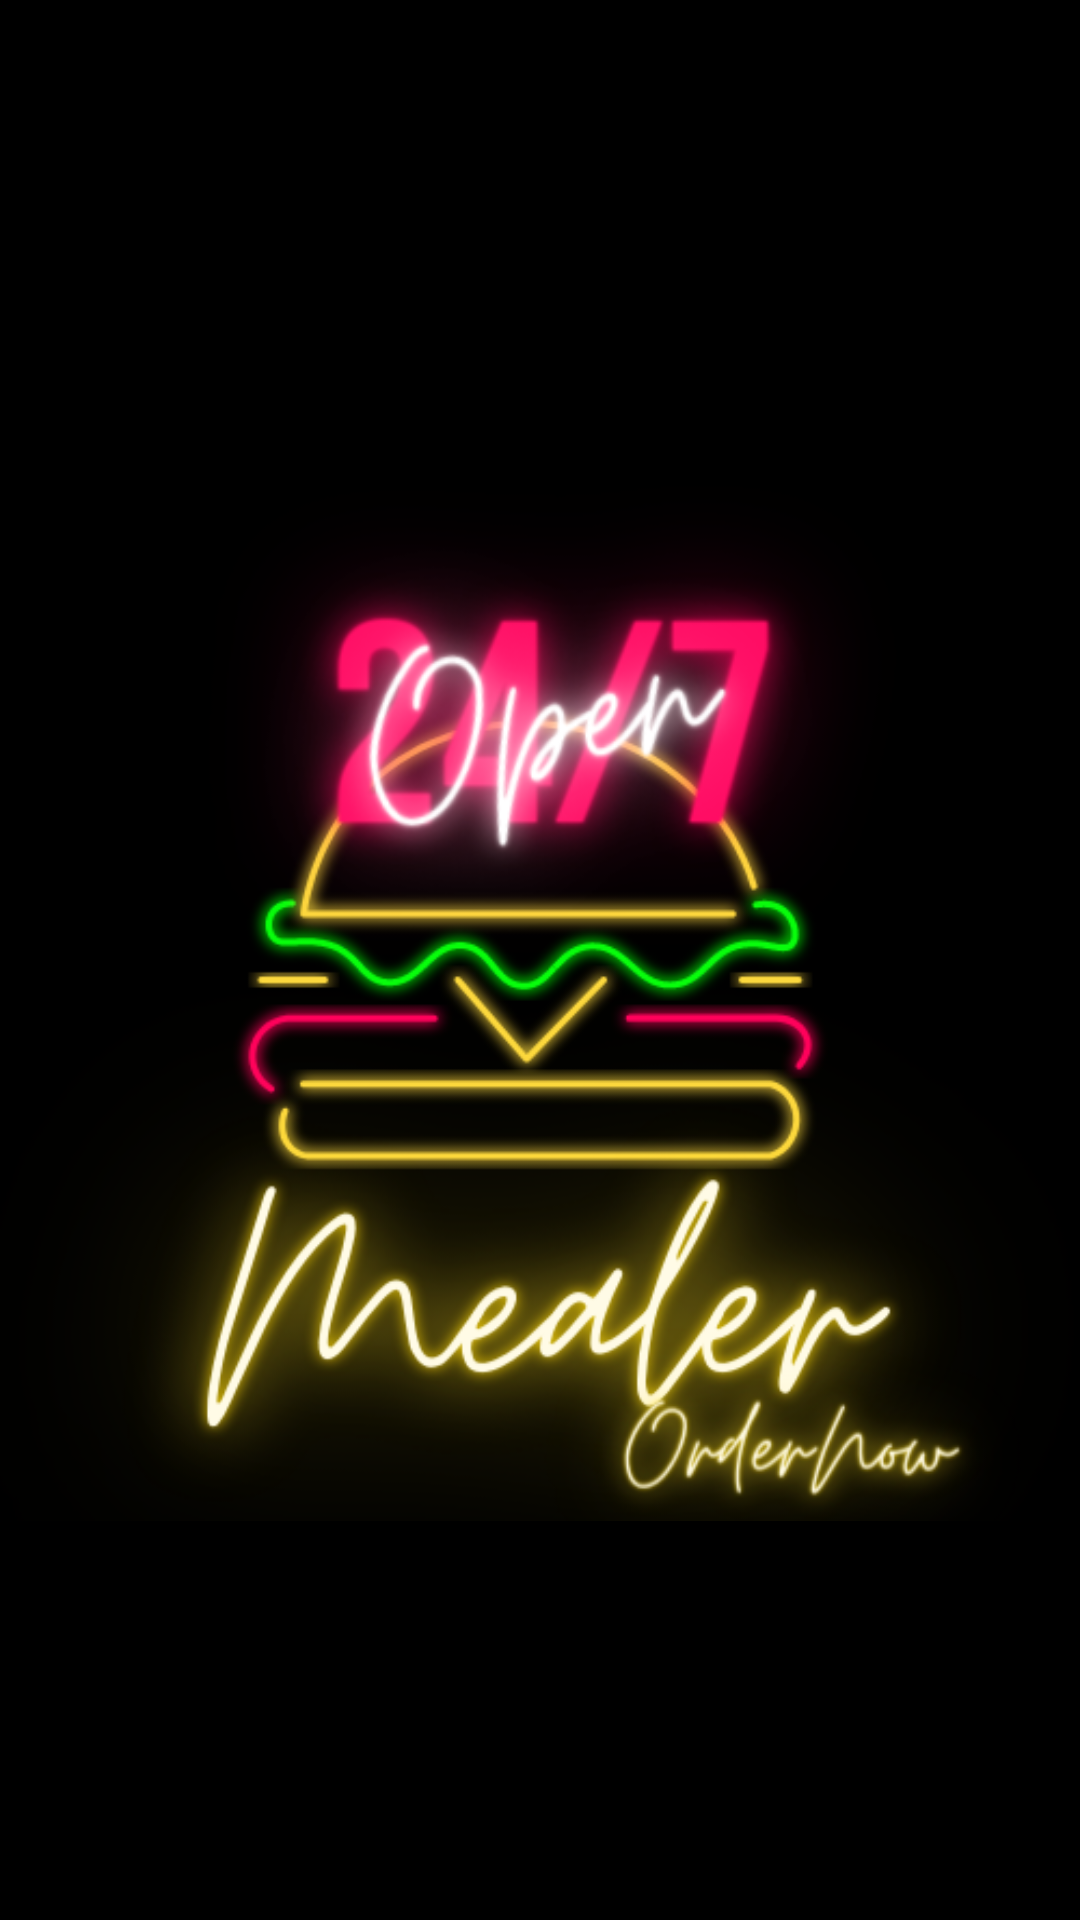

Layout XML and referenced resources for this Android screen:
<!-- AndroidManifest.xml: application theme Theme.Mealer -->
<!-- res/layout/activity_splash.xml -->
<?xml version="1.0" encoding="utf-8"?>
<androidx.constraintlayout.widget.ConstraintLayout xmlns:android="http://schemas.android.com/apk/res/android"
    xmlns:app="http://schemas.android.com/apk/res-auto"
    xmlns:tools="http://schemas.android.com/tools"
    android:layout_width="wrap_content"
    android:layout_height="match_parent"
    tools:context=".SplashActivity">

    <LinearLayout
        android:layout_width="wrap_content"
        android:layout_height="match_parent"
        android:background="@color/black"
        android:orientation="vertical"
        app:layout_constraintBottom_toBottomOf="parent"
        app:layout_constraintEnd_toEndOf="parent"
        app:layout_constraintStart_toStartOf="parent"
        app:layout_constraintTop_toTopOf="parent">

        <ImageView

            android:layout_width="match_parent"
            android:layout_height="654dp"
            app:srcCompat="@drawable/logodemealer" />

        <ProgressBar
            android:id="@+id/progressBar"
            style="?android:attr/progressBarStyle"
            android:layout_width="match_parent"
            android:layout_height="75dp"
            android:indeterminate="true"
            android:outlineAmbientShadowColor="#F80303"
            android:outlineSpotShadowColor="#F80303"
            android:progressBackgroundTint="#CF1515"
            android:progressTint="#F80303"
            android:scrollbarSize="9dp" />
    </LinearLayout>

</androidx.constraintlayout.widget.ConstraintLayout>
<!-- resources referenced by this layout -->
<resources>
  <color name="black">#FF000000</color>
  <!-- drawable logodemealer: png bitmap (drawable, 149398 bytes) -->
  <style name="Theme.Mealer" parent="Theme.AppCompat.Light.NoActionBar">
          
          <item name="colorPrimary">@color/purple_500</item>
          <item name="colorPrimaryVariant">@color/purple_700</item>
          <item name="colorOnPrimary">@color/white</item>
          
          <item name="colorSecondary">@color/teal_200</item>
          <item name="colorSecondaryVariant">@color/teal_700</item>
          <item name="colorOnSecondary">@color/black</item>
          
          <item name="android:statusBarColor">?attr/colorPrimaryVariant</item>
          
      </style>
  <color name="purple_500">#FF6200EE</color>
  <color name="purple_700">#FF3700B3</color>
  <color name="white">#FFFFFFFF</color>
  <color name="teal_200">#FF03DAC5</color>
  <color name="teal_700">#CDB260</color>
</resources>
